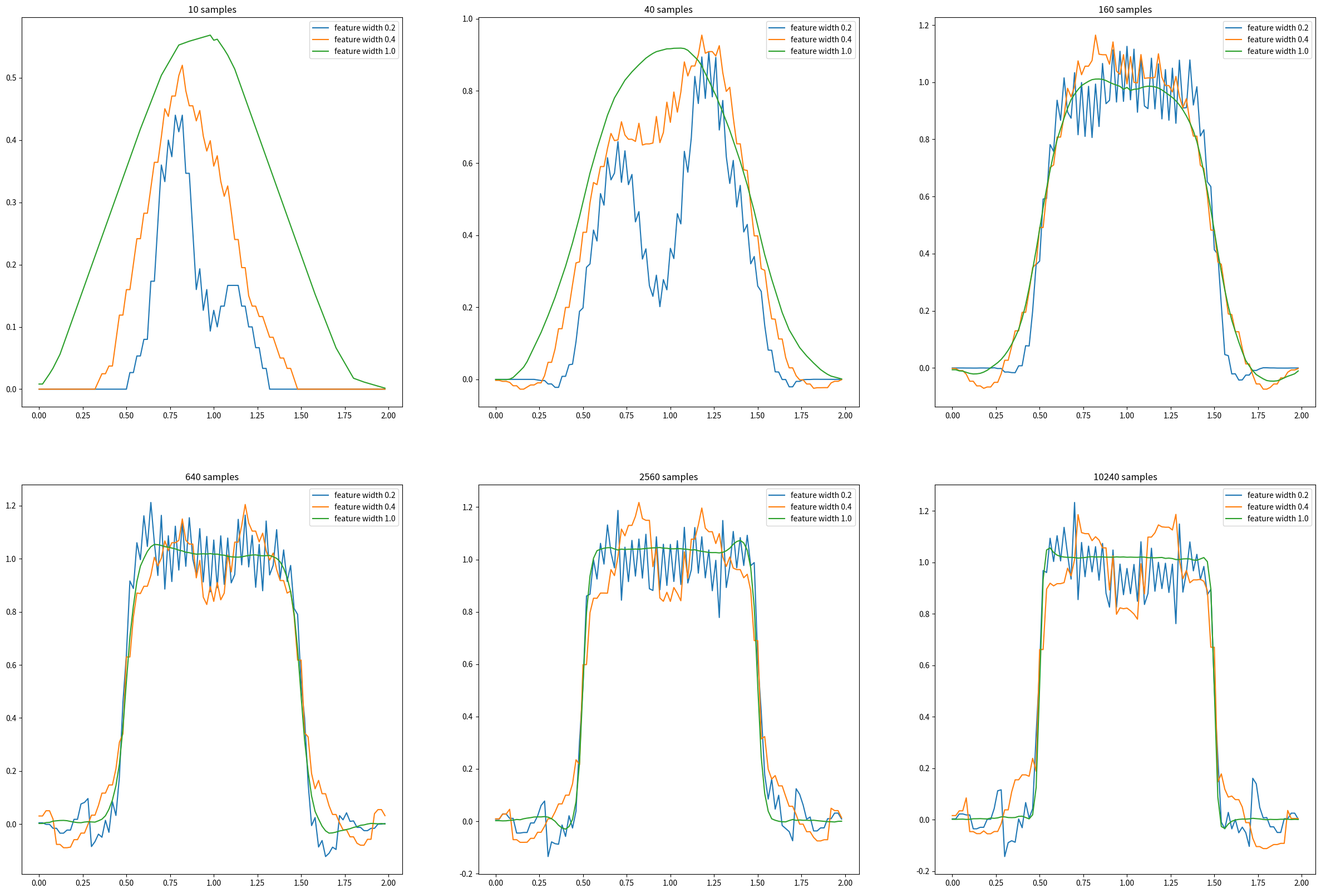

Recreate this plot in Python. (Note: this script raises an exception after producing the figure.)
#######################################################################
# Copyright (C)                                                       #
# 2016-2018 Shangtong Zhang(zhangshangtong.cpp@gmail.com)             #
# 2016 Kenta Shimada(hyperkentakun@gmail.com)                         #
# Permission given to modify the code as long as you keep this        #
# declaration at the top                                              #
#######################################################################

import numpy as np
import matplotlib
matplotlib.use('Agg')
import matplotlib.pyplot as plt
from tqdm import tqdm

# wrapper class for an interval
# readability is more important than efficiency, so I won't use many tricks
class Interval:
    # [@left, @right)
    def __init__(self, left, right):
        self.left = left
        self.right = right

    # whether a point is in this interval
    def contain(self, x):
        return self.left <= x < self.right

    # length of this interval
    def size(self):
        return self.right - self.left

# domain of the square wave, [0, 2)
DOMAIN = Interval(0.0, 2.0)

# square wave function
def square_wave(x):
    if 0.5 < x < 1.5:
        return 1
    return 0

# get @n samples randomly from the square wave
def sample(n):
    samples = []
    for i in range(0, n):
        x = np.random.uniform(DOMAIN.left, DOMAIN.right)
        y = square_wave(x)
        samples.append([x, y])
    return samples

# wrapper class for value function
class ValueFunction:
    # @domain: domain of this function, an instance of Interval
    # @alpha: basic step size for one update
    def __init__(self, feature_width, domain=DOMAIN, alpha=0.2, num_of_features=50):
        self.feature_width = feature_width
        self.num_of_featrues = num_of_features
        self.features = []
        self.alpha = alpha
        self.domain = domain

        # there are many ways to place those feature windows,
        # following is just one possible way
        step = (domain.size() - feature_width) / (num_of_features - 1)
        left = domain.left
        for i in range(0, num_of_features - 1):
            self.features.append(Interval(left, left + feature_width))
            left += step
        self.features.append(Interval(left, domain.right))

        # initialize weight for each feature
        self.weights = np.zeros(num_of_features)

    # for point @x, return the indices of corresponding feature windows
    def get_active_features(self, x):
        active_features = []
        for i in range(0, len(self.features)):
            if self.features[i].contain(x):
                active_features.append(i)
        return active_features

    # estimate the value for point @x
    def value(self, x):
        active_features = self.get_active_features(x)
        return np.sum(self.weights[active_features])

    # update weights given sample of point @x
    # @delta: y - x
    def update(self, delta, x):
        active_features = self.get_active_features(x)
        delta *= self.alpha / len(active_features)
        for index in active_features:
            self.weights[index] += delta

# train @value_function with a set of samples @samples
def approximate(samples, value_function):
    for x, y in samples:
        delta = y - value_function.value(x)
        value_function.update(delta, x)

# Figure 9.8
def figure_9_8():
    num_of_samples = [10, 40, 160, 640, 2560, 10240]
    feature_widths = [0.2, 0.4, 1.0]
    plt.figure(figsize=(30, 20))
    axis_x = np.arange(DOMAIN.left, DOMAIN.right, 0.02)
    for index, num_of_sample in enumerate(num_of_samples):
        print(num_of_sample, 'samples')
        samples = sample(num_of_sample)
        value_functions = [ValueFunction(feature_width) for feature_width in feature_widths]
        plt.subplot(2, 3, index + 1)
        plt.title('%d samples' % (num_of_sample))
        for value_function in value_functions:
            approximate(samples, value_function)
            values = [value_function.value(x) for x in axis_x]
            plt.plot(axis_x, values, label='feature width %.01f' % (value_function.feature_width))
        plt.legend()

    plt.savefig('../images/figure_9_8.png')
    plt.close()

if __name__ == '__main__':
    figure_9_8()
